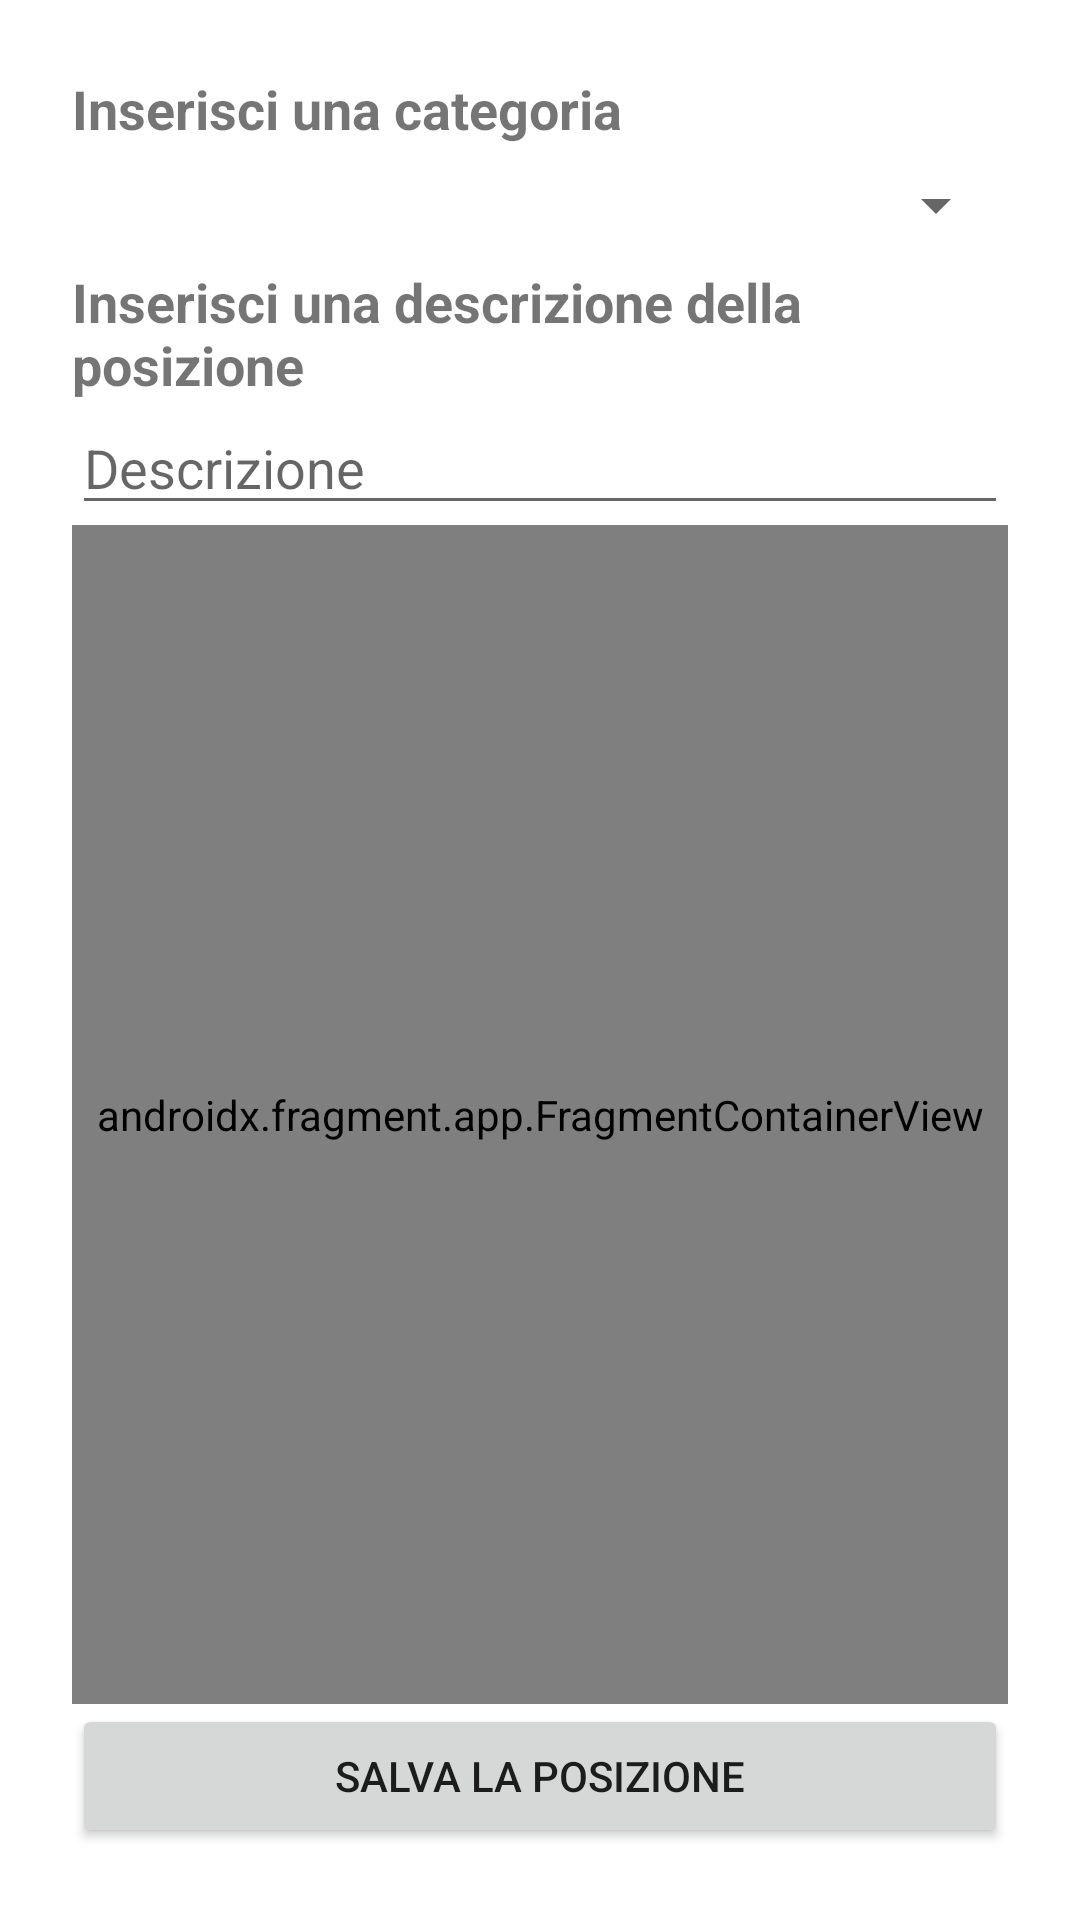

The Android layout XML behind this screen, and the referenced resources:
<!-- AndroidManifest.xml: application theme Theme.MyPOI -->
<!-- res/layout/activity_registra_poi.xml -->
<?xml version="1.0" encoding="utf-8"?>
<LinearLayout xmlns:android="http://schemas.android.com/apk/res/android"
    xmlns:app="http://schemas.android.com/apk/res-auto"
    xmlns:tools="http://schemas.android.com/tools"
    android:layout_width="match_parent"
    android:layout_height="match_parent"
    android:orientation="vertical"
    android:padding="24dp"
    tools:context=".Activity_registra_POI">

    <TextView
        android:id="@+id/textView_descrizione_categorie"
        android:layout_width="match_parent"
        android:layout_height="wrap_content"
        android:text="@string/categorie"
        android:textSize="18sp"
        android:textStyle="bold" />

    <Spinner
        android:id="@+id/spinner_selettore_categoria"
        android:layout_width="match_parent"
        android:layout_height="40dp" />

    <TextView
        android:id="@+id/textView_descrizione_editText"
        android:layout_width="match_parent"
        android:layout_height="wrap_content"
        android:text="@string/descrizione"
        android:textSize="18sp"
        android:textStyle="bold" />

    <EditText
        android:id="@+id/editTextReg"
        android:layout_width="match_parent"
        android:layout_height="wrap_content"
        android:hint="@string/descrizione2"
        android:inputType="text" />

    <androidx.fragment.app.FragmentContainerView
        android:id="@+id/fragmentContainerView"
        android:name="com.example.mypoi.MapsFragment"
        android:layout_width="match_parent"
        android:layout_weight="1"
        android:layout_height="wrap_content" />

    <Button
        android:id="@+id/button_conferma"
        android:layout_width="match_parent"
        android:layout_height="wrap_content"
        android:text="@string/salva_la_posizione" />


</LinearLayout>
<!-- resources referenced by this layout -->
<resources>
  <string name="categorie">Inserisci una categoria</string>
  <string name="descrizione">Inserisci una descrizione della posizione</string>
  <string name="descrizione2">Descrizione</string>
  <string name="salva_la_posizione">Salva la posizione</string>
  <style name="Theme.MyPOI" parent="Theme.MaterialComponents.DayNight.DarkActionBar">
          
          <item name="colorPrimary">@color/purple_500</item>
          <item name="colorPrimaryVariant">@color/purple_700</item>
          <item name="colorOnPrimary">@color/white</item>
          
          <item name="colorSecondary">@color/teal_200</item>
          <item name="colorSecondaryVariant">@color/teal_700</item>
          <item name="colorOnSecondary">@color/black</item>
          
          <item name="android:statusBarColor" tools:targetApi="l">?attr/colorPrimaryVariant</item>
          
      </style>
  <!-- not gathered from this repository: default colours our renderer supplied (Android Studio template values) -->
  <color name="purple_500">#FF6200EE</color>
  <color name="purple_700">#FF3700B3</color>
  <color name="teal_200">#FF03DAC5</color>
  <color name="teal_700">#FF018786</color>
  <color name="black">#FF000000</color>
  <color name="white">#FFFFFFFF</color>
</resources>
